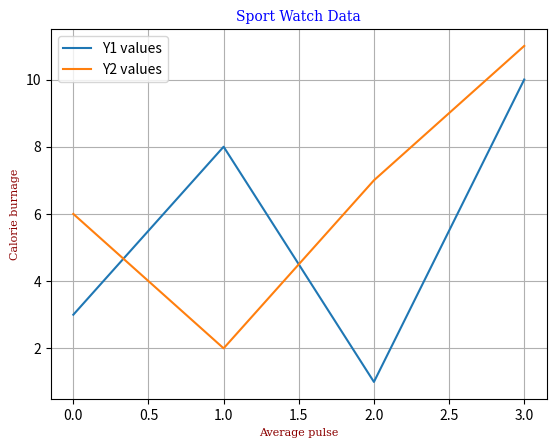

The script that saved this image:
import matplotlib.pyplot as plt
import numpy as np

y1 = np.array([3, 8, 1, 10])
y2 = np.array([6, 2, 7, 11])

font1 = {
    'family': 'serif',
    'color': 'blue',
    'size': 10
}

font2 = {
    'family': 'serif',
    'color': 'darkred',
    'size': 8
}

plt.xlabel("Average pulse", fontdict=font2)
plt.ylabel("Calorie burnage", fontdict=font2)
plt.title("Sport Watch Data", fontdict=font1)

plt.plot(y1, label="Y1 values")  # Plot y1
plt.plot(y2, label="Y2 values")  # Plot y2

plt.grid()  # Show grid
plt.legend()  # Show legend for the plots

plt.show()  # Display the plot
